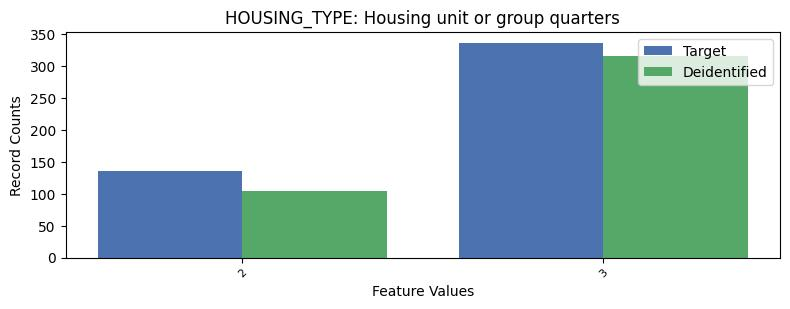

Data behind this chart, as committed beside it:
, HOUSING_TYPE, count_target, count_deidentified
0, 1, 7161, 7214
1, 3, 337, 316
2, 2, 136, 104
